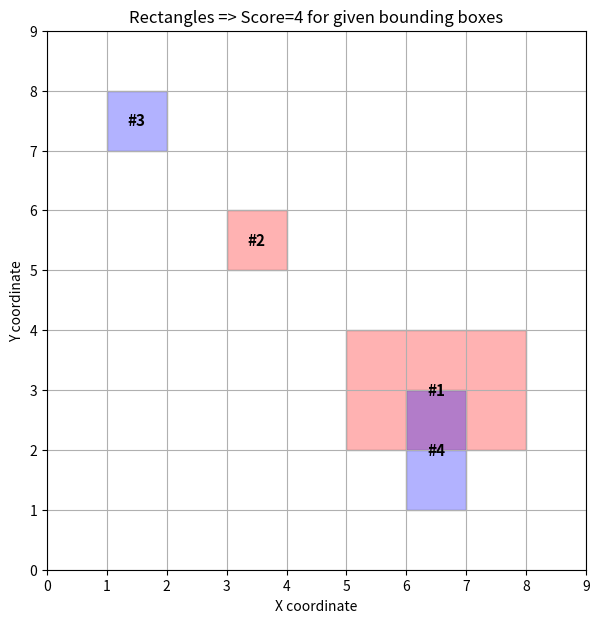

Recreate this plot in Python.
import matplotlib.pyplot as plt
from matplotlib.patches import Rectangle

def intersect_interval(ab, cd):
    a, b = sorted(ab)
    c, d = sorted(cd)
    if b <= c or d <= a:
        return False
    return True

def intersect(rectA, rectB):
    return (intersect_interval(rectA[0], rectB[0]) and
            intersect_interval(rectA[1], rectB[1]))

def main():
    rects = [
       ((5,8),(2,4)),  
       ((3,4),(5,6)),  
       ((1,2),(7,8)),  
       ((6,7),(1,3))   
    ]
    colors = [0,0,1,1]  
    score = 0
    for i in range(4):
        for j in range(i+1,4):
            same_c = (colors[i] == colors[j])
            does_int = intersect(rects[i], rects[j])
            if same_c:
                if not does_int:
                    score += 1
            else:
                if does_int:
                    score += 1

    print("Rectangles (strict bounding boxes) => ( (x1,x2),(y1,y2) ):")
    for i,(bx,by) in enumerate(rects):
        print(f"  Rect{i+1} => color={colors[i]}, X={bx}, Y={by}")

    print(f"\nFinal Score = {score} (expected=4)")

    fig, ax = plt.subplots(figsize=(7,7))
    ax.set_aspect('equal')
    ax.set_title("Rectangles => Score=4 for given bounding boxes")

    min_x = float('inf')
    max_x = float('-inf')
    min_y = float('inf')
    max_y = float('-inf')

    def to_box(r):
        (x1,x2),(y1,y2) = r
        left, right = sorted([x1,x2])
        bottom, top = sorted([y1,y2])
        return (left,right,bottom,top)

    for i,(bx,by) in enumerate(rects):
        left,right,bottom,top = to_box((bx,by))
        col = 'red' if colors[i]==0 else 'blue'

        min_x = min(min_x, left)
        max_x = max(max_x, right)
        min_y = min(min_y, bottom)
        max_y = max(max_y, top)
        width  = right - left
        height = top - bottom
        ax.add_patch(Rectangle((left,bottom), width, height,
                               edgecolor='black', facecolor=col, alpha=0.3))
        cx = (left+right)/2
        cy = (bottom+top)/2
        ax.text(cx, cy, f"#{i+1}", ha='center', va='center',
                fontsize=11, color='k', fontweight='bold')

    ax.set_xlim(min_x-1, max_x+1)
    ax.set_ylim(min_y-1, max_y+1)
    ax.set_xlabel("X coordinate")
    ax.set_ylabel("Y coordinate")
    ax.grid(True)
    plt.show()


if __name__=="__main__":
    main()
